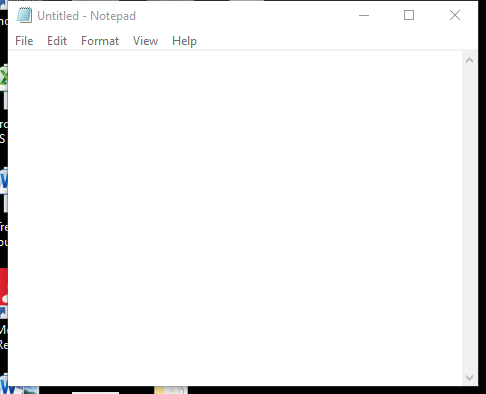
Workflow: Sequence

Step 1: Use Application: Untitled - Notepad on the element in window 'Untitled - Notepad' (notepad.exe)
